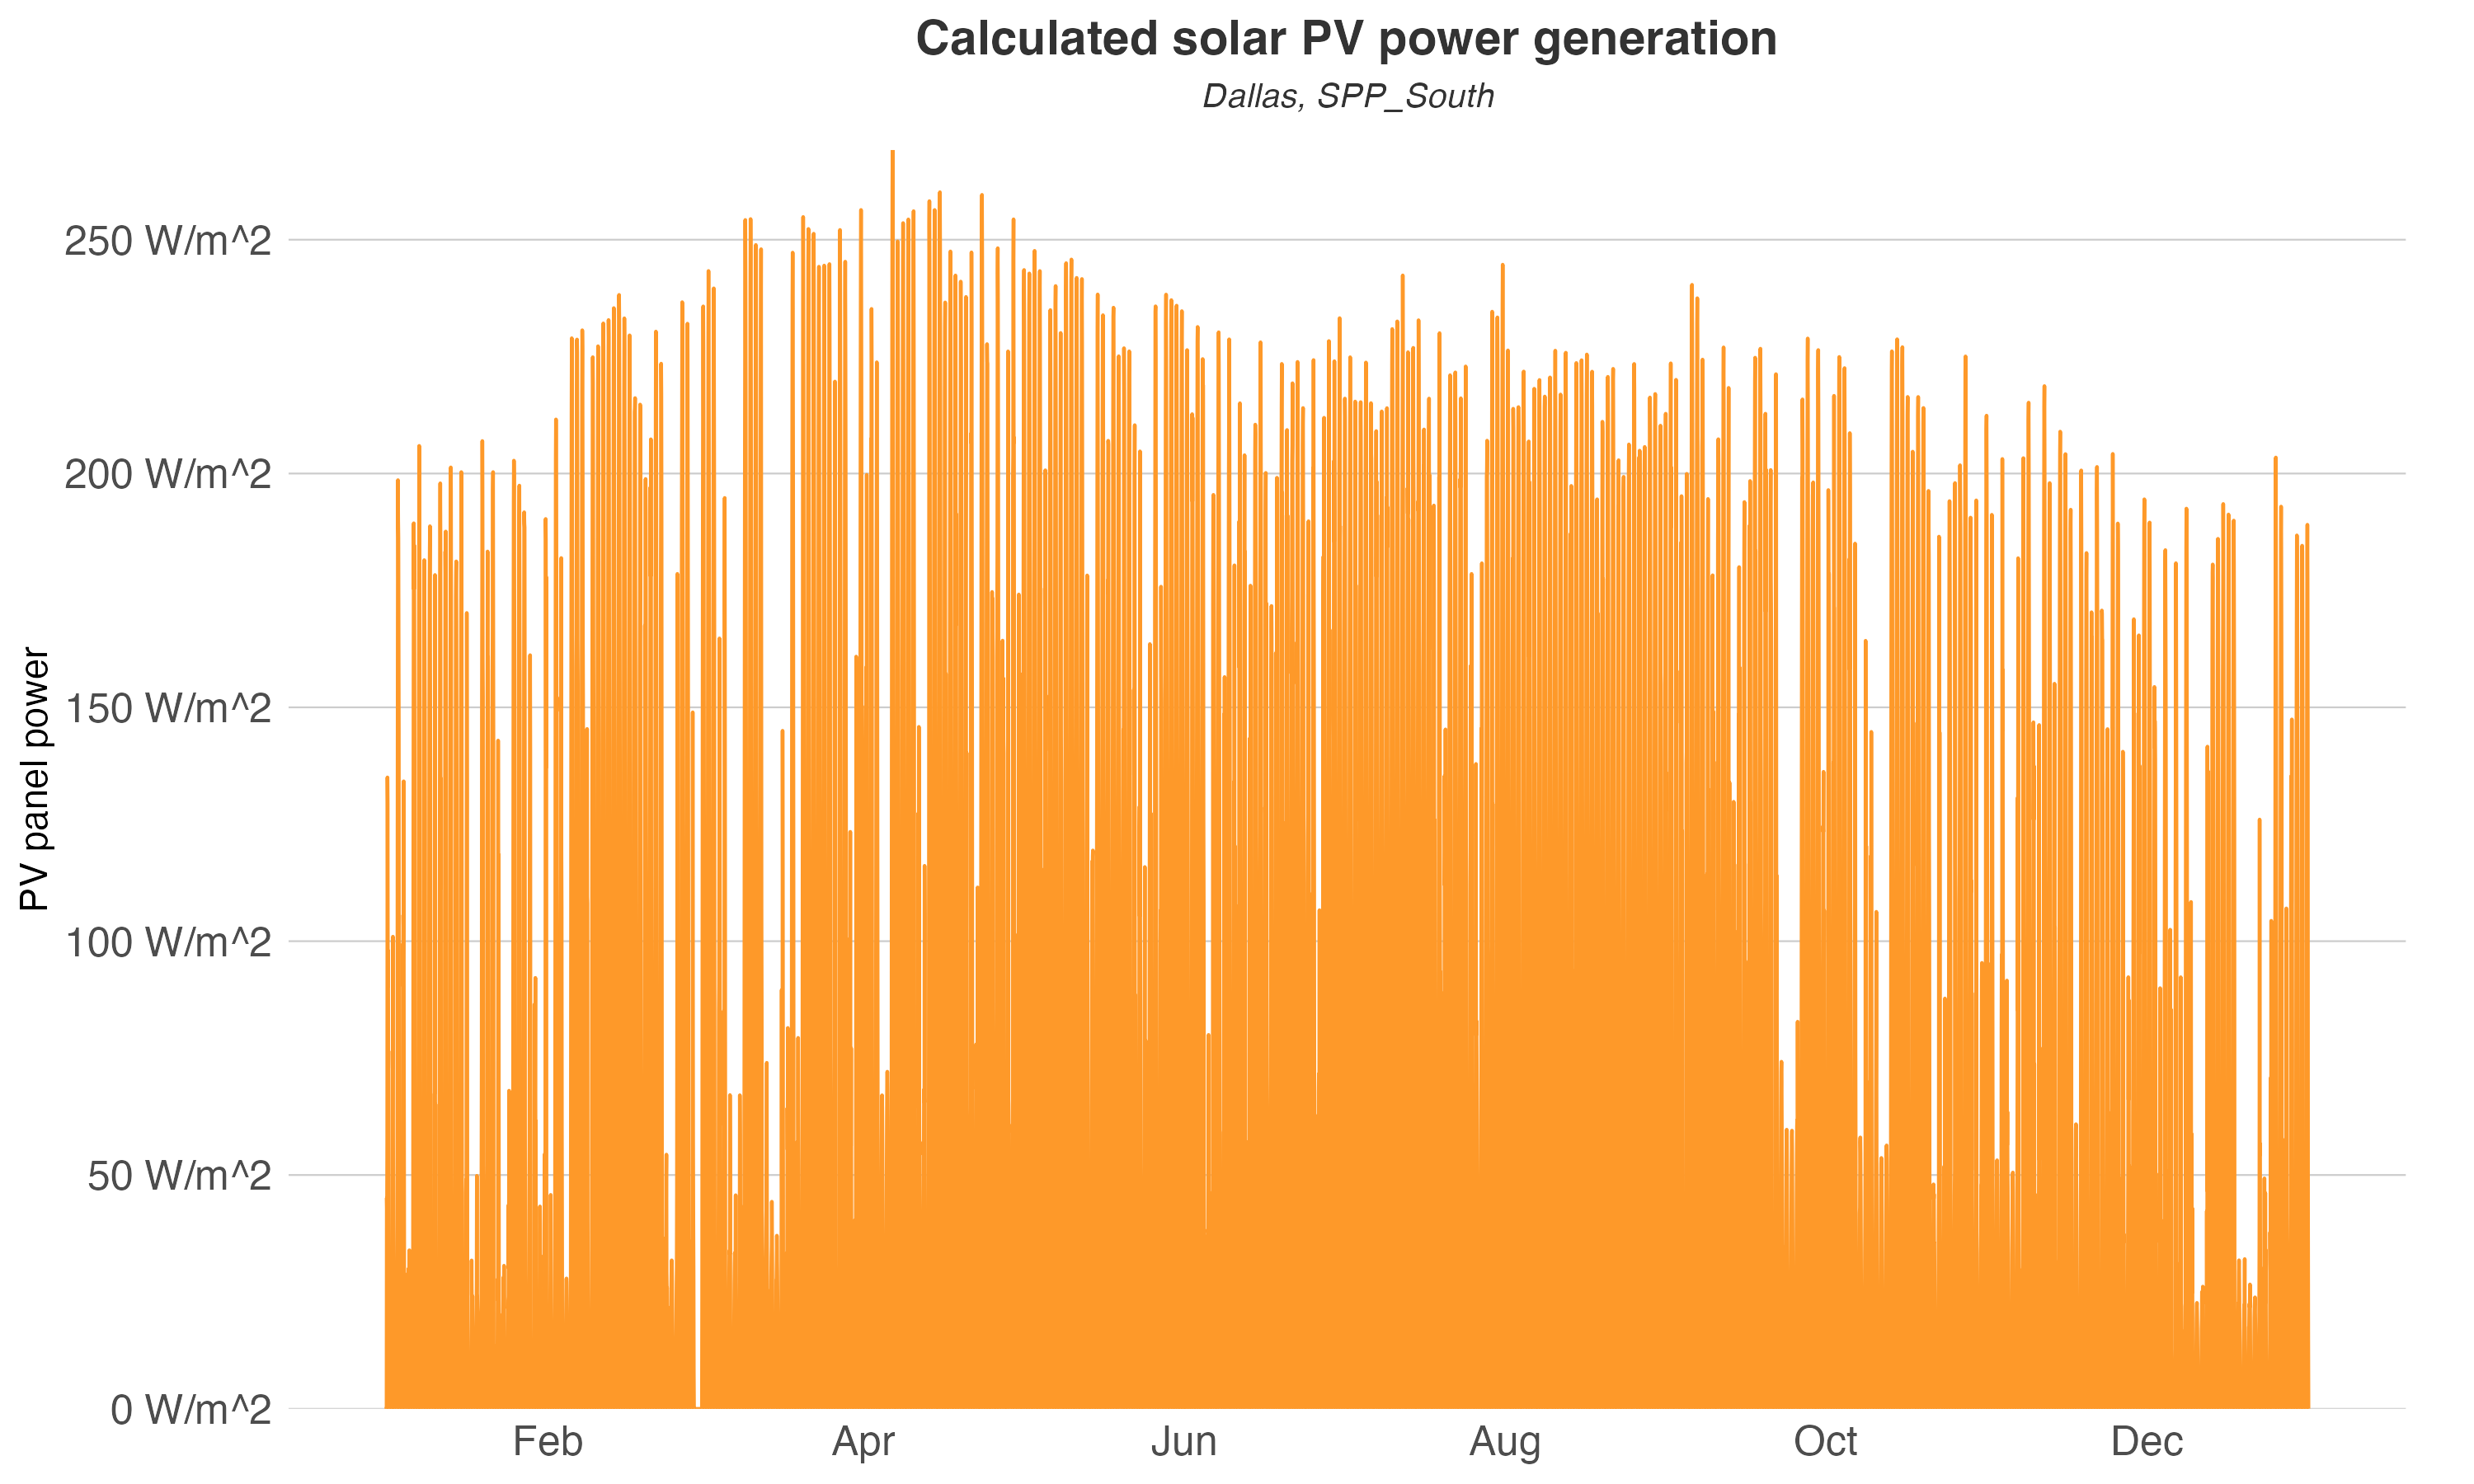

The file beside this chart, header and first rows:
datetime, PV
2016-01-01T00:00:00Z, 0
2016-01-01T01:00:00Z, 0
2016-01-01T02:00:00Z, 0
2016-01-01T03:00:00Z, 0
2016-01-01T04:00:00Z, 0
2016-01-01T05:00:00Z, 0
2016-01-01T06:00:00Z, 0
2016-01-01T07:00:00Z, 0
2016-01-01T08:00:00Z, 0
2016-01-01T09:00:00Z, 45.09
2016-01-01T10:00:00Z, 42.08
2016-01-01T11:00:00Z, 57.56
2016-01-01T12:00:00Z, 135
2016-01-01T13:00:00Z, 129.4
2016-01-01T14:00:00Z, 90.39
2016-01-01T15:00:00Z, 97.95
2016-01-01T16:00:00Z, 74.96
2016-01-01T17:00:00Z, 15.57
2016-01-01T18:00:00Z, 0
2016-01-01T19:00:00Z, 0
2016-01-01T20:00:00Z, 0
2016-01-01T21:00:00Z, 0
2016-01-01T22:00:00Z, 0
2016-01-01T23:00:00Z, 0
2016-01-02T00:00:00Z, 0
2016-01-02T01:00:00Z, 0
2016-01-02T02:00:00Z, 0
2016-01-02T03:00:00Z, 0
2016-01-02T04:00:00Z, 0
2016-01-02T05:00:00Z, 0
2016-01-02T06:00:00Z, 0
2016-01-02T07:00:00Z, 0
2016-01-02T08:00:00Z, 0
2016-01-02T09:00:00Z, 23.84
2016-01-02T10:00:00Z, 49.09
2016-01-02T11:00:00Z, 76.5
2016-01-02T12:00:00Z, 72.85
2016-01-02T13:00:00Z, 101
2016-01-02T14:00:00Z, 57.67
2016-01-02T15:00:00Z, 39.73
2016-01-02T16:00:00Z, 30.11
2016-01-02T17:00:00Z, 16.41
2016-01-02T18:00:00Z, 0
2016-01-02T19:00:00Z, 0
2016-01-02T20:00:00Z, 0
2016-01-02T21:00:00Z, 0
2016-01-02T22:00:00Z, 0
2016-01-02T23:00:00Z, 0
2016-01-03T00:00:00Z, 0
2016-01-03T01:00:00Z, 0
2016-01-03T02:00:00Z, 0
2016-01-03T03:00:00Z, 0
2016-01-03T04:00:00Z, 0
2016-01-03T05:00:00Z, 0
2016-01-03T06:00:00Z, 0
2016-01-03T07:00:00Z, 0
2016-01-03T08:00:00Z, 0
2016-01-03T09:00:00Z, 55.27
2016-01-03T10:00:00Z, 120.3
2016-01-03T11:00:00Z, 167.1
... 8,700 more rows
